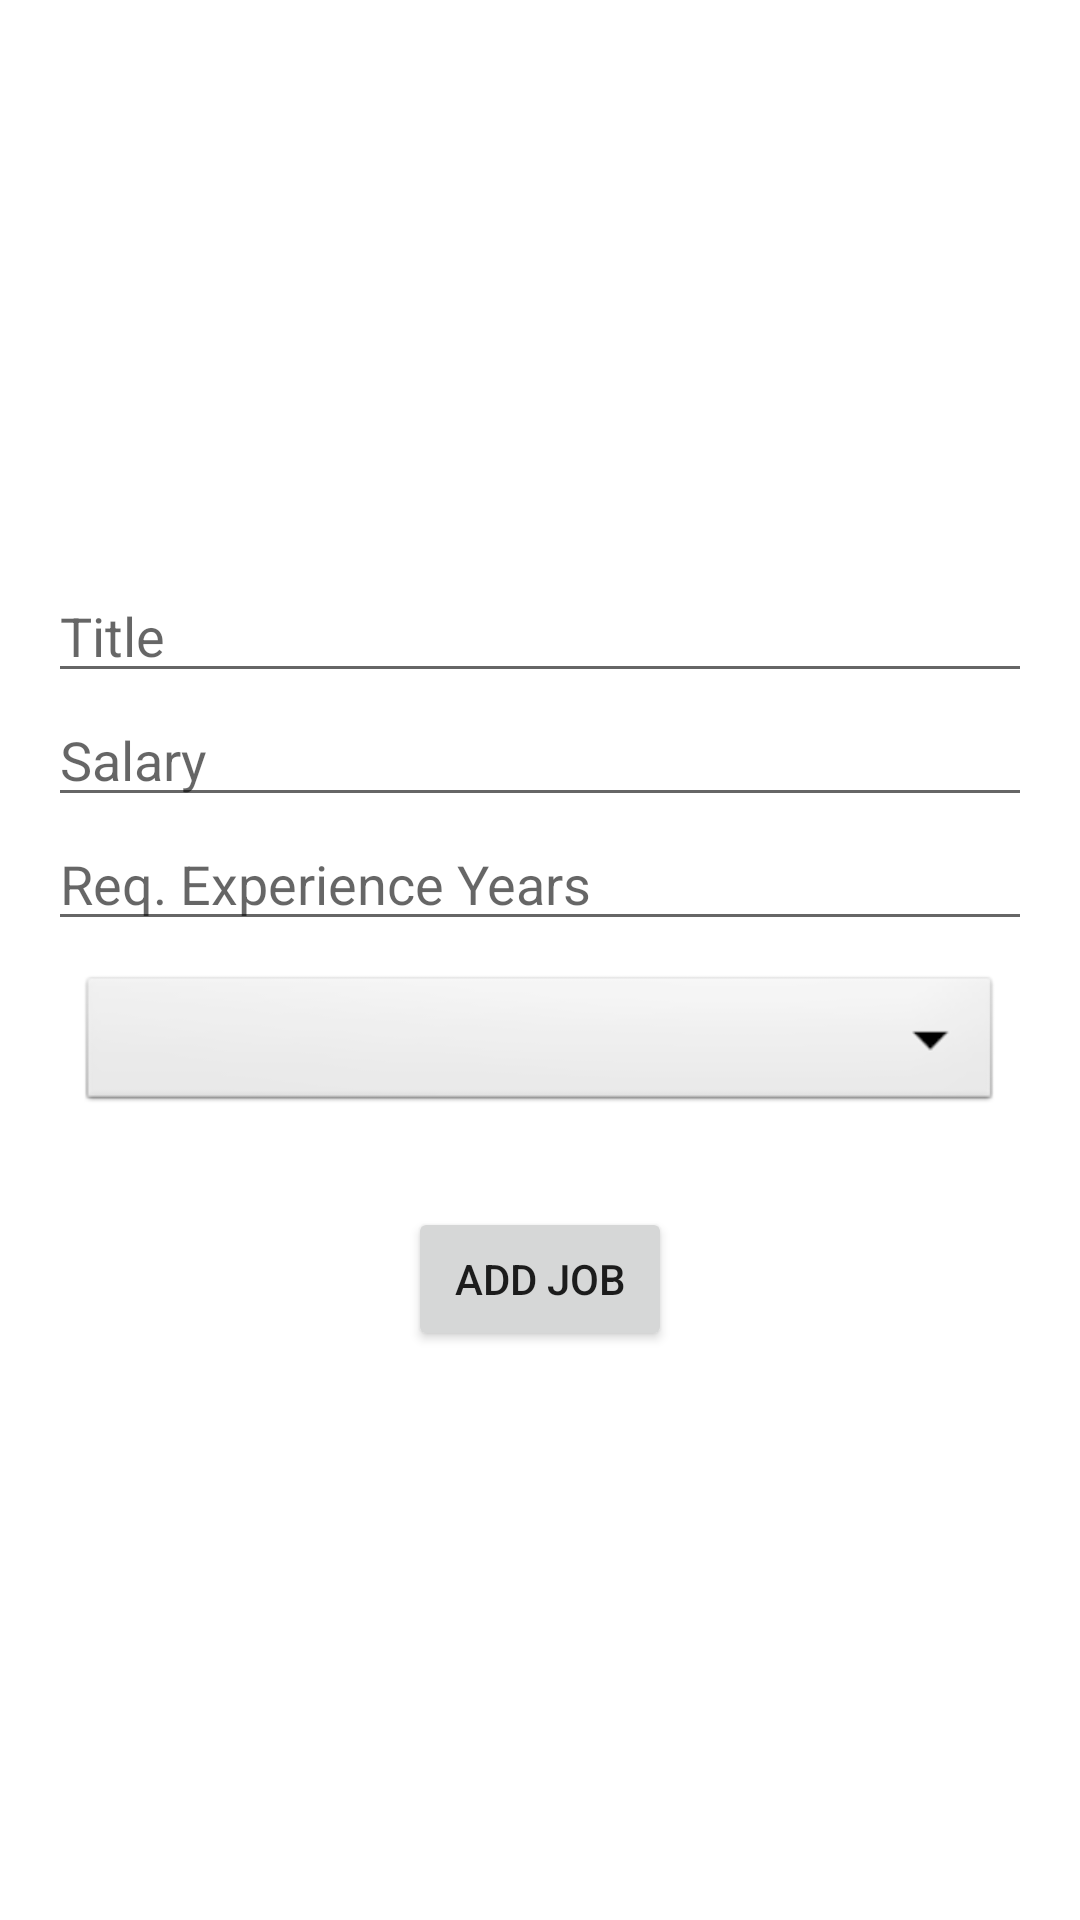

The Android layout XML behind this screen, and the referenced resources:
<!-- AndroidManifest.xml: application theme Theme.Ejob -->
<!-- res/layout/activity_add_new_job.xml -->
<?xml version="1.0" encoding="utf-8"?>
<layout xmlns:android="http://schemas.android.com/apk/res/android"
    xmlns:app="http://schemas.android.com/apk/res-auto"
    xmlns:tools="http://schemas.android.com/tools">

    <data>

    </data>

    <RelativeLayout
        android:layout_width="match_parent"
        android:layout_height="match_parent"
        android:gravity="center">

        <LinearLayout
            android:layout_width="wrap_content"
            android:layout_height="wrap_content"
            android:orientation="vertical"
            android:layout_alignParentStart="true"
            android:layout_alignParentEnd="true"
            android:gravity="center"
            android:padding="16dp">

            <EditText
                android:id="@+id/title"
                android:layout_width="match_parent"
                android:layout_height="wrap_content"
                android:hint="Title" />

            <EditText
                android:id="@+id/salary"
                android:layout_width="match_parent"
                android:layout_height="wrap_content"
                android:inputType="number"
                android:hint="Salary" />

            <EditText
                android:id="@+id/reqiured_exper"
                android:layout_width="match_parent"
                android:layout_height="wrap_content"
                android:inputType="number"
                android:hint="Req. Experience Years" />

            <Spinner
                android:id="@+id/spinner"
                android:layout_width="match_parent"
                android:layout_height="wrap_content"
                android:layout_margin="10dp"
                android:background="@android:drawable/btn_dropdown"
                android:spinnerMode="dropdown"/>

            <Button
                android:id="@+id/addNewJob"
                android:layout_width="wrap_content"
                android:layout_height="wrap_content"
                android:text="Add Job"
                android:onClick="addJob"
                android:layout_marginTop="20dp" />

        </LinearLayout>

        <LinearLayout
            android:id="@+id/progressBar"
            android:layout_width="match_parent"
            android:layout_height="match_parent"
            android:background="#80000000"
            android:orientation="vertical"
            android:layout_centerInParent="true"
            android:gravity="center"
            android:clickable="true"
            android:visibility="gone">
            <ProgressBar
                style="?android:attr/progressBarStyle"
                android:layout_width="wrap_content"
                android:layout_height="wrap_content"
                android:layout_gravity="center"
                android:indeterminate="true"
                />

            <TextView
                android:layout_width="wrap_content"
                android:layout_height="wrap_content"
                android:text="Please Wait..."
                android:textColor="@color/white"
                />

        </LinearLayout>

    </RelativeLayout>
</layout>
<!-- resources referenced by this layout -->
<resources>
  <style name="Theme.Ejob" parent="Theme.MaterialComponents.DayNight.DarkActionBar">
          
          <item name="colorPrimary">@color/purple_500</item>
          <item name="colorPrimaryVariant">@color/purple_700</item>
          <item name="colorOnPrimary">@color/white</item>
          
          <item name="colorSecondary">@color/teal_200</item>
          <item name="colorSecondaryVariant">@color/teal_700</item>
          <item name="colorOnSecondary">@color/black</item>
          
          <item name="android:statusBarColor" tools:targetApi="l">?attr/colorPrimaryVariant</item>
          
      </style>
  <!-- not gathered from this repository: default colours our renderer supplied (Android Studio template values) -->
  <color name="purple_500">#FF6200EE</color>
  <color name="purple_700">#FF3700B3</color>
  <color name="teal_200">#FF03DAC5</color>
  <color name="teal_700">#FF018786</color>
  <color name="black">#FF000000</color>
  <color name="white">#FFFFFFFF</color>
</resources>
